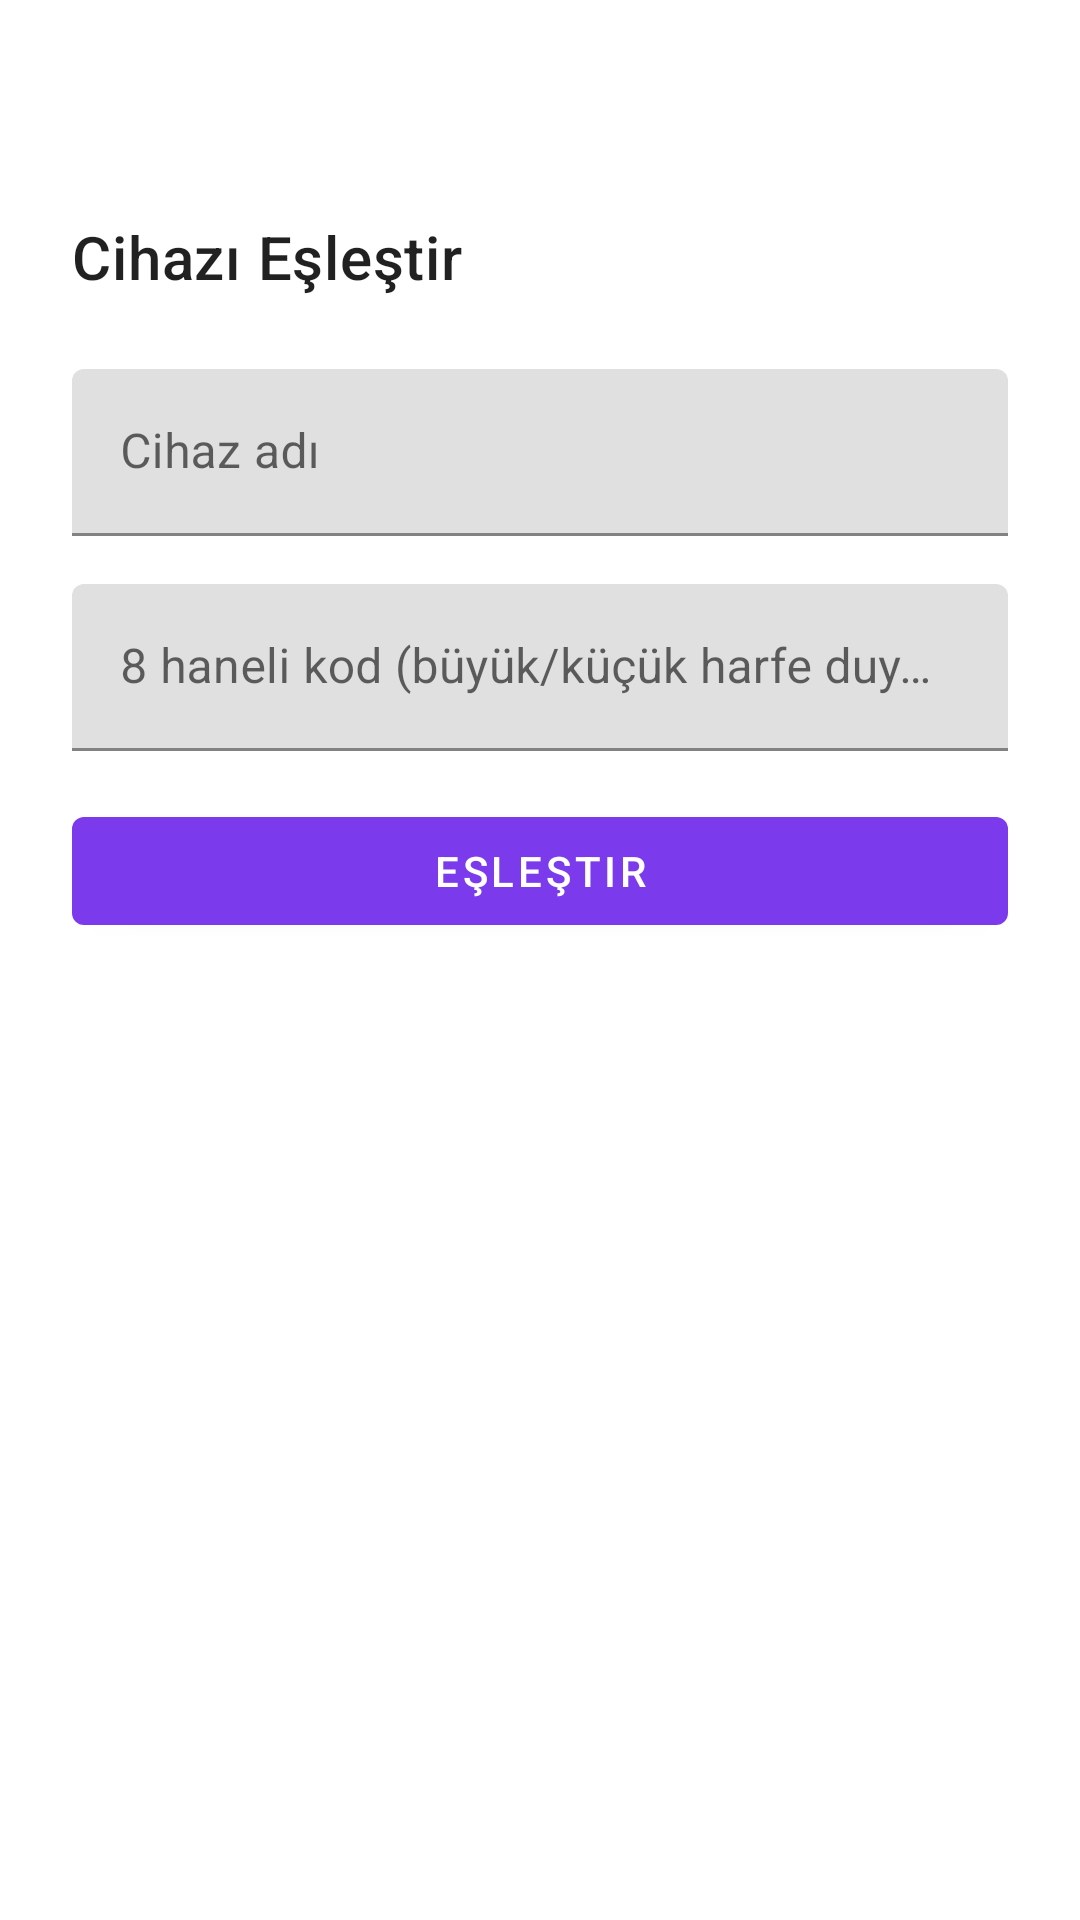

Android layout source for this screen:
<!-- AndroidManifest.xml: application theme Theme.AventrixDevice -->
<!-- res/layout/activity_pairing.xml -->
<?xml version="1.0" encoding="utf-8"?>
<androidx.constraintlayout.widget.ConstraintLayout xmlns:android="http://schemas.android.com/apk/res/android"
    xmlns:app="http://schemas.android.com/apk/res-auto"
    android:layout_width="match_parent"
    android:layout_height="match_parent"
    android:padding="24dp">

    <TextView
        android:id="@+id/titleText"
        android:layout_width="wrap_content"
        android:layout_height="wrap_content"
        android:text="@string/pairing_title"
        android:textAppearance="?attr/textAppearanceHeadline6"
        app:layout_constraintTop_toTopOf="parent"
        app:layout_constraintStart_toStartOf="parent"
        android:layout_marginTop="48dp" />

    <com.google.android.material.textfield.TextInputLayout
        android:id="@+id/deviceNameLayout"
        android:layout_width="0dp"
        android:layout_height="wrap_content"
        android:layout_marginTop="24dp"
        app:layout_constraintTop_toBottomOf="@id/titleText"
        app:layout_constraintStart_toStartOf="parent"
        app:layout_constraintEnd_toEndOf="parent">

        <com.google.android.material.textfield.TextInputEditText
            android:id="@+id/deviceNameInput"
            android:layout_width="match_parent"
            android:layout_height="wrap_content"
            android:hint="@string/pairing_device_name_hint"
            android:inputType="text" />
    </com.google.android.material.textfield.TextInputLayout>

    
    <com.google.android.material.textfield.TextInputLayout
        android:id="@+id/codeLayout"
        android:layout_width="0dp"
        android:layout_height="wrap_content"
        android:layout_marginTop="16dp"
        app:layout_constraintTop_toBottomOf="@id/deviceNameLayout"
        app:layout_constraintStart_toStartOf="parent"
        app:layout_constraintEnd_toEndOf="parent">

        <com.google.android.material.textfield.TextInputEditText
            android:id="@+id/codeInput"
            android:layout_width="match_parent"
            android:layout_height="wrap_content"
            android:hint="@string/pairing_code_hint"
            android:inputType="text"
            android:maxLength="32" />
    </com.google.android.material.textfield.TextInputLayout>

    <com.google.android.material.button.MaterialButton
        android:id="@+id/pairButton"
        android:layout_width="0dp"
        android:layout_height="wrap_content"
        android:layout_marginTop="16dp"
        android:text="@string/pairing_button"
        app:layout_constraintTop_toBottomOf="@id/codeLayout"
        app:layout_constraintStart_toStartOf="parent"
        app:layout_constraintEnd_toEndOf="parent" />

</androidx.constraintlayout.widget.ConstraintLayout>
<!-- resources referenced by this layout -->
<resources>
  <string name="pairing_button">Eşleştir</string>
  <string name="pairing_code_hint">8 haneli kod (büyük/küçük harfe duyarlı)</string>
  <string name="pairing_device_name_hint">Cihaz adı</string>
  <string name="pairing_title">Cihazı Eşleştir</string>
  <style name="Theme.AventrixDevice" parent="Theme.MaterialComponents.DayNight.NoActionBar">
          <item name="colorPrimary">@color/brand_primary</item>
          <item name="colorPrimaryDark">@color/brand_primary_dark</item>
          <item name="colorAccent">@color/brand_primary</item>
          <item name="android:windowBackground">@color/surface</item>
      </style>
  <color name="brand_primary">#7C3AED</color>
  <color name="brand_primary_dark">#5B21B6</color>
  <color name="surface">#FFFFFF</color>
</resources>
